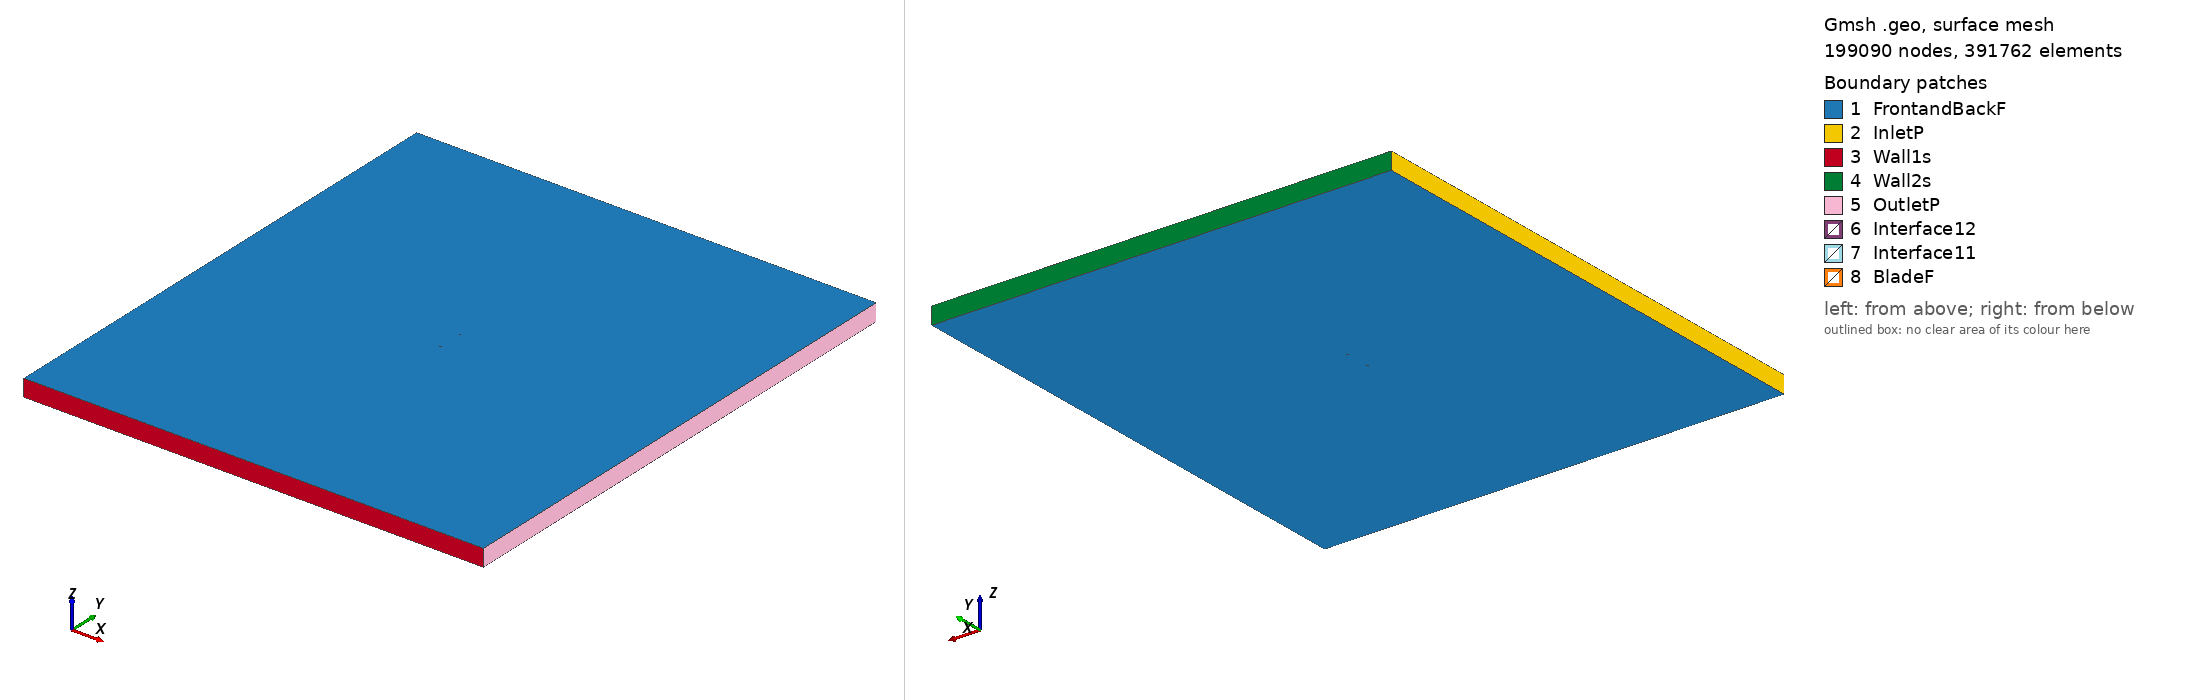

Gmsh geometry script, surface-meshed: 199090 nodes, 391762 surface elements. Boundary patches (legend numbers): 1 FrontandBackF, 2 InletP, 3 Wall1s, 4 Wall2s, 5 OutletP, 6 Interface12, 7 Interface11, 8 BladeF. Left view from above one corner, right view from below the opposite corner. Legend entries are the model's physical surfaces. The drawing asked Gmsh for element sizes between 1% and 20% of the model's largest extent; the script's own settings can give other sizes.

=== e818_tsr_1.5107_aoa_-8.3253.geo (drawn) ===
SetFactory("OpenCASCADE");

Point(1) = {0.074209, 0.747811, 0, 1.0};
Point(2) = {0.073716, 0.747862, 0, 1.0};
Point(3) = {0.072304, 0.748037, 0, 1.0};
Point(4) = {0.070100, 0.748323, 0, 1.0};
Point(5) = {0.067178, 0.748637, 0, 1.0};
Point(6) = {0.063551, 0.748935, 0, 1.0};
Point(7) = {0.059253, 0.749225, 0, 1.0};
Point(8) = {0.054365, 0.749507, 0, 1.0};
Point(9) = {0.048971, 0.749755, 0, 1.0};
Point(10) = {0.043161, 0.749940, 0, 1.0};
Point(11) = {0.037024, 0.750000, 0, 1.0};
Point(12) = {0.030605, 0.749857, 0, 1.0};
Point(13) = {0.023895, 0.749476, 0, 1.0};
Point(14) = {0.016916, 0.748901, 0, 1.0};
Point(15) = {0.009746, 0.748153, 0, 1.0};
Point(16) = {0.002456, 0.747252, 0, 1.0};
Point(17) = {-0.004879, 0.746206, 0, 1.0};
Point(18) = {-0.012181, 0.745036, 0, 1.0};
Point(19) = {-0.019375, 0.743751, 0, 1.0};
Point(20) = {-0.026389, 0.742371, 0, 1.0};
Point(21) = {-0.033149, 0.740912, 0, 1.0};
Point(22) = {-0.039587, 0.739395, 0, 1.0};
Point(23) = {-0.045637, 0.737839, 0, 1.0};
Point(24) = {-0.051237, 0.736264, 0, 1.0};
Point(25) = {-0.056329, 0.734693, 0, 1.0};
Point(26) = {-0.060865, 0.733150, 0, 1.0};
Point(27) = {-0.064798, 0.731657, 0, 1.0};
Point(28) = {-0.068091, 0.730244, 0, 1.0};
Point(29) = {-0.070706, 0.728938, 0, 1.0};
Point(30) = {-0.072622, 0.727773, 0, 1.0};
Point(31) = {-0.073308, 0.727258, 0, 1.0};
Point(32) = {-0.073877, 0.726702, 0, 1.0};
Point(33) = {-0.074110, 0.726389, 0, 1.0};
Point(34) = {-0.074201, 0.726194, 0, 1.0};
Point(35) = {-0.074210, 0.726088, 0, 1.0};
Point(36) = {-0.074167, 0.725991, 0, 1.0};
Point(37) = {-0.074017, 0.725837, 0, 1.0};
Point(38) = {-0.073695, 0.725618, 0, 1.0};
Point(39) = {-0.072979, 0.725280, 0, 1.0};
Point(40) = {-0.072163, 0.725019, 0, 1.0};
Point(41) = {-0.069995, 0.724551, 0, 1.0};
Point(42) = {-0.067141, 0.724187, 0, 1.0};
Point(43) = {-0.063644, 0.723959, 0, 1.0};
Point(44) = {-0.059555, 0.723892, 0, 1.0};
Point(45) = {-0.054924, 0.724021, 0, 1.0};
Point(46) = {-0.049793, 0.724391, 0, 1.0};
Point(47) = {-0.044170, 0.725032, 0, 1.0};
Point(48) = {-0.038079, 0.725924, 0, 1.0};
Point(49) = {-0.031562, 0.727053, 0, 1.0};
Point(50) = {-0.024672, 0.728398, 0, 1.0};
Point(51) = {-0.017460, 0.729934, 0, 1.0};
Point(52) = {-0.009989, 0.731626, 0, 1.0};
Point(53) = {-0.002322, 0.733439, 0, 1.0};
Point(54) = {0.005469, 0.735324, 0, 1.0};
Point(55) = {0.013303, 0.737234, 0, 1.0};
Point(56) = {0.021094, 0.739114, 0, 1.0};
Point(57) = {0.028755, 0.740913, 0, 1.0};
Point(58) = {0.036179, 0.742578, 0, 1.0};
Point(59) = {0.043258, 0.744063, 0, 1.0};
Point(60) = {0.049881, 0.745328, 0, 1.0};
Point(61) = {0.055933, 0.746344, 0, 1.0};
Point(62) = {0.061301, 0.747094, 0, 1.0};
Point(63) = {0.065872, 0.747578, 0, 1.0};
Point(64) = {0.069524, 0.747805, 0, 1.0};
Point(65) = {0.072144, 0.747852, 0, 1.0};
Point(66) = {0.073697, 0.747828, 0, 1.0};
Point(67) = {-0.074209, -0.747811, 0, 1.0};
Point(68) = {-0.073716, -0.747862, 0, 1.0};
Point(69) = {-0.072304, -0.748037, 0, 1.0};
Point(70) = {-0.070100, -0.748323, 0, 1.0};
Point(71) = {-0.067178, -0.748637, 0, 1.0};
Point(72) = {-0.063551, -0.748935, 0, 1.0};
Point(73) = {-0.059253, -0.749225, 0, 1.0};
Point(74) = {-0.054365, -0.749507, 0, 1.0};
Point(75) = {-0.048971, -0.749755, 0, 1.0};
Point(76) = {-0.043161, -0.749940, 0, 1.0};
Point(77) = {-0.037024, -0.750000, 0, 1.0};
Point(78) = {-0.030605, -0.749857, 0, 1.0};
Point(79) = {-0.023895, -0.749476, 0, 1.0};
Point(80) = {-0.016916, -0.748901, 0, 1.0};
Point(81) = {-0.009746, -0.748153, 0, 1.0};
Point(82) = {-0.002456, -0.747252, 0, 1.0};
Point(83) = {0.004879, -0.746206, 0, 1.0};
Point(84) = {0.012181, -0.745036, 0, 1.0};
Point(85) = {0.019375, -0.743751, 0, 1.0};
Point(86) = {0.026389, -0.742371, 0, 1.0};
Point(87) = {0.033149, -0.740912, 0, 1.0};
Point(88) = {0.039587, -0.739395, 0, 1.0};
Point(89) = {0.045637, -0.737839, 0, 1.0};
Point(90) = {0.051237, -0.736264, 0, 1.0};
Point(91) = {0.056329, -0.734693, 0, 1.0};
Point(92) = {0.060865, -0.733150, 0, 1.0};
Point(93) = {0.064798, -0.731657, 0, 1.0};
Point(94) = {0.068091, -0.730244, 0, 1.0};
Point(95) = {0.070706, -0.728938, 0, 1.0};
Point(96) = {0.072622, -0.727773, 0, 1.0};
Point(97) = {0.073308, -0.727258, 0, 1.0};
Point(98) = {0.073877, -0.726702, 0, 1.0};
Point(99) = {0.074110, -0.726389, 0, 1.0};
Point(100) = {0.074201, -0.726194, 0, 1.0};
Point(101) = {0.074210, -0.726088, 0, 1.0};
Point(102) = {0.074167, -0.725991, 0, 1.0};
Point(103) = {0.074017, -0.725837, 0, 1.0};
Point(104) = {0.073695, -0.725618, 0, 1.0};
Point(105) = {0.072979, -0.725280, 0, 1.0};
Point(106) = {0.072163, -0.725019, 0, 1.0};
Point(107) = {0.069995, -0.724551, 0, 1.0};
Point(108) = {0.067141, -0.724187, 0, 1.0};
Point(109) = {0.063644, -0.723959, 0, 1.0};
Point(110) = {0.059555, -0.723892, 0, 1.0};
Point(111) = {0.054924, -0.724021, 0, 1.0};
Point(112) = {0.049793, -0.724391, 0, 1.0};
Point(113) = {0.044170, -0.725032, 0, 1.0};
Point(114) = {0.038079, -0.725924, 0, 1.0};
Point(115) = {0.031562, -0.727053, 0, 1.0};
Point(116) = {0.024672, -0.728398, 0, 1.0};
Point(117) = {0.017460, -0.729934, 0, 1.0};
Point(118) = {0.009989, -0.731626, 0, 1.0};
Point(119) = {0.002322, -0.733439, 0, 1.0};
Point(120) = {-0.005469, -0.735324, 0, 1.0};
Point(121) = {-0.013303, -0.737234, 0, 1.0};
Point(122) = {-0.021094, -0.739114, 0, 1.0};
Point(123) = {-0.028755, -0.740913, 0, 1.0};
Point(124) = {-0.036179, -0.742578, 0, 1.0};
Point(125) = {-0.043258, -0.744063, 0, 1.0};
Point(126) = {-0.049881, -0.745328, 0, 1.0};
Point(127) = {-0.055933, -0.746344, 0, 1.0};
Point(128) = {-0.061301, -0.747094, 0, 1.0};
Point(129) = {-0.065872, -0.747578, 0, 1.0};
Point(130) = {-0.069524, -0.747805, 0, 1.0};
Point(131) = {-0.072144, -0.747852, 0, 1.0};
Point(132) = {-0.073697, -0.747828, 0, 1.0};

// Lines: first blade (splines 1-4)
Spline(1) = {1:21};
Spline(2) = {21:49};
Spline(3) = {49:66};
Spline(4) = {66,1};

// Lines: second blade (splines 5-8)
Spline(5) = {67:87};
Spline(6) = {87:115};
Spline(7) = {115:132};
Spline(8) = {132,67};

// Outer domain (points 20001-4 and lines)
Point(133) = {-13.50000000, -15.00000000, 0, 1.0};
Point(134) = {-13.50000000, 15.00000000, 0, 1.0};
Point(135) = {13.50000000, 15.00000000, 0, 1.0};
Point(136) = {13.50000000, -15.00000000, 0, 1.0};
Line(11) = {133, 134};
Line(12) = {134, 135};
Line(13) = {135, 136};
Line(14) = {133, 136};

// Interface (between moving and stationary domain) (circles)
Circle(9) = {0, 0, 0, 0.80000000, 0, 2*Pi};
Circle(10) = {0, 0, 0, 0.80000000, 0, 2*Pi};

// Loops collect Lines/Splines/etc (blade1, blade2, domain, first circle)
Line Loop(1) = {1:4};
Line Loop(2) = {5:8};
Line Loop(3) = {11,12,13,-14};
Line Loop(4) = {9};

// BooleanDifference cuts out the circle/interface from the domain
Plane Surface(1) = {3};
Plane Surface(2) = {4};
BooleanDifference{ Surface{1}; Delete;}{ Surface{2}; Delete;}

// This one cuts out the blades from the inner circle/interface
Line Loop(6) = {10};
Plane Surface(5) = {6};
Plane Surface(6) = {1};
Plane Surface(7) = {2};
BooleanDifference{ Surface{5}; Delete;}{ Surface{6,7}; Delete;}

// extrude to 3rd dimension
Extrude {0, 0, 1} {Surface{1}; Surface{5}; Layers{1}; Recombine;}

// Physical Surfaces are the named boundaries (patches)
Physical Surface("Interface11") = {12};
Physical Surface("Interface12") = {10};

// sides of domain
Physical Surface("InletP") = {6};
Physical Surface("OutletP") = {9};

// top and bottom of domain
Physical Surface("Wall1s") = {7};
Physical Surface("Wall2s") = {8};

// Check FrontandBackF by ensuring there is nothing in the 3rd dimension
Physical Surface("FrontandBackF") = {1,11,5,21};
Physical Surface("BladeF") = {13:20};
Physical Volume("Turbine") = {2};
Physical Volume("Farfield") = {1};

// settings for airfoil boundary layer
Field[1] = BoundaryLayer;
Field[1].EdgesList = {1:8};
Field[1].hwall_n = 1e-3;
Field[1].thickness = 1.5e-2;
Field[1].ratio = 1.05;
Field[1].Quads = 1;
BoundaryLayer Field = 1;

// control points for mesh (blade and interface)
// floor((arc length / 1.5mm)/ 6) -> Transfinite Line
Transfinite Line {1,2,3,5,6,7} = 33 Using Progression 1;
Transfinite Line {4,8} = 1 Using Progression 1;
Transfinite Line {9, 15} = 800 Using Progression 1;

// For more information on gmsh syntax, visit http://gmsh.info/doc/texinfo/gmsh.html
